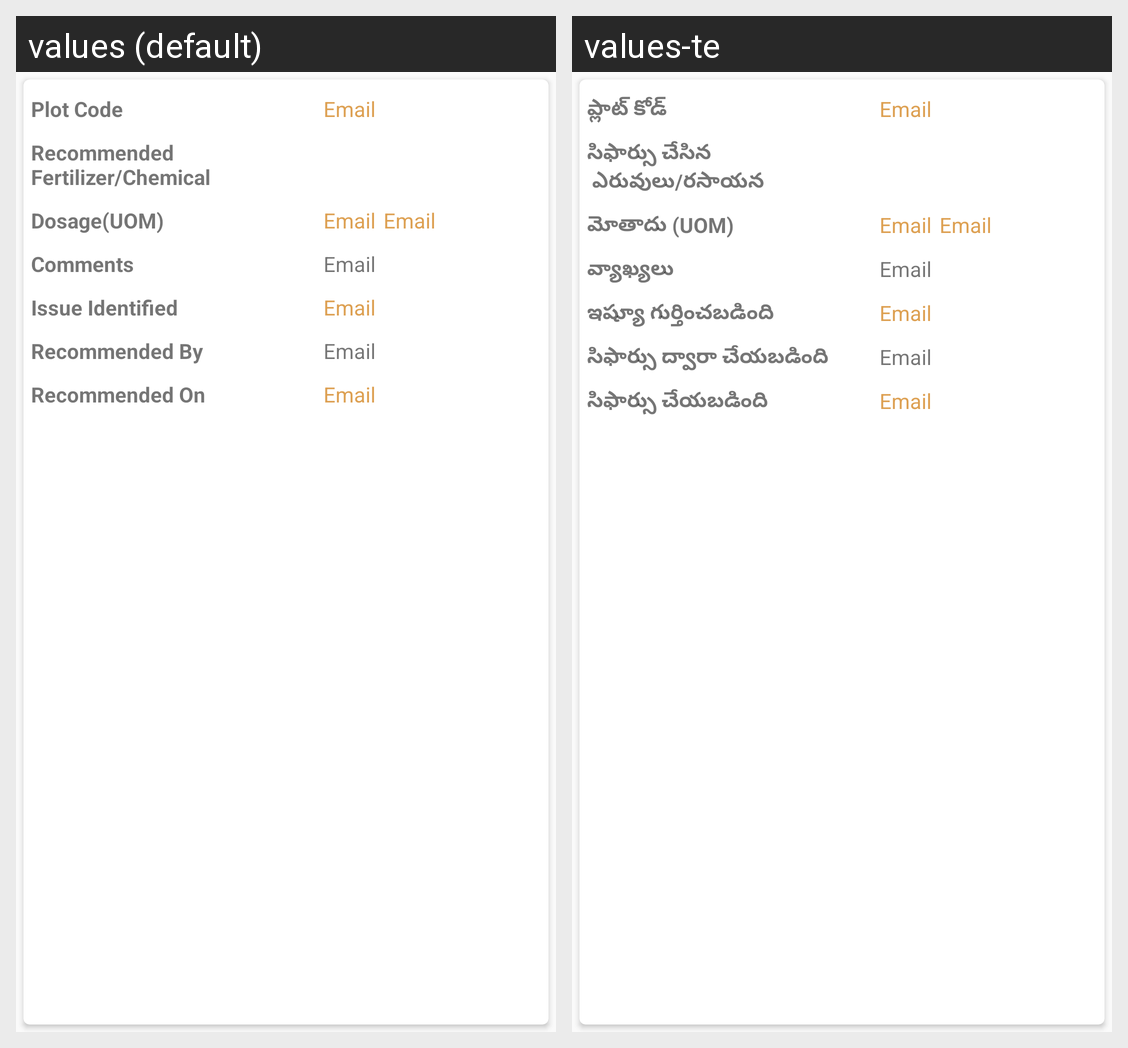

This grid shows one Android layout under two languages. Give, for every string resource on the screen, its name, the default text and each shown locale's text.
Android screen res/layout/get_recommendations_list.xml rendered under 2 locales, left to right: values (default), values-te. Device: Nexus 5 (rendered at 1080×1920; each locale shown at half size, 540×960, under a caption strip naming it); theme AppTheme.
Strings drawn on this screen, with the default value and each locale's value (text and hints the layout hard-codes, and strings that could not be matched under every locale, appear in the picture but are not listed):

plot_code
  values: Plot Code
  values-te: ప్లాట్ కోడ్

recommendedorfertilizer
  values: Recommended
      Fertilizer/Chemical
  values-te: సిఫార్సు చేసిన
       ఎరువులు/రసాయన

dosage
  values: Dosage(UOM)
  values-te: మోతాదు (UOM)

comments
  values: Comments
  values-te: వ్యాఖ్యలు

issue_identified
  values: Issue Identified
  values-te: ఇష్యూ గుర్తించబడింది

recommended_by
  values: Recommended By
  values-te: సిఫార్సు ద్వారా చేయబడింది

recommended_on
  values: Recommended On
  values-te: సిఫార్సు చేయబడింది
